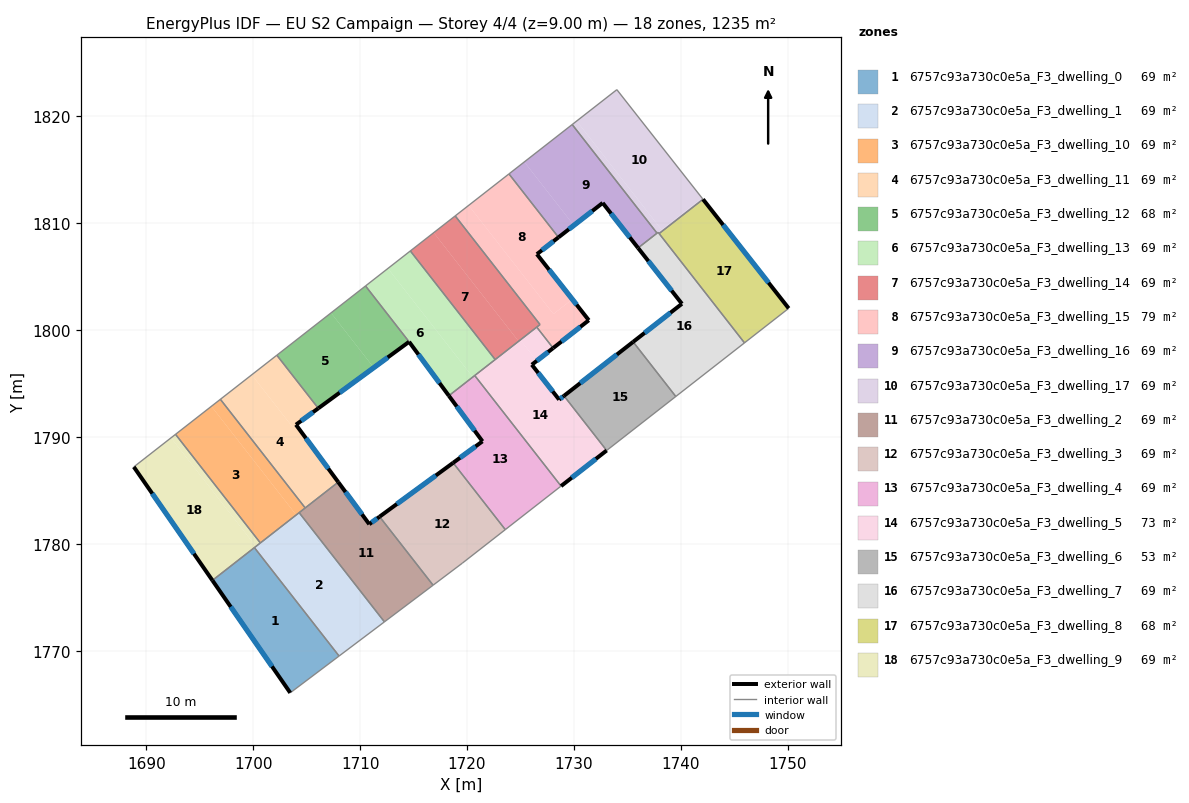
=== STOREY PLAN SPEC (per zone: floor XY polygon, exterior-wall plan segments, windows/doors) ===
zone 1: 6757c93a730c0e5a_F3_dwelling_0  (68.6 m²)
  floor: (1700.10, 1779.65) (1708.03, 1769.51) (1703.46, 1766.07) (1696.18, 1776.58)
  exterior wall: (1696.18, 1776.58) – (1703.46, 1766.07)  [12.8 m]
    window: (1697.89, 1774.11) – (1701.75, 1768.53)  [10.8 m²]
  interior walls: 3
zone 2: 6757c93a730c0e5a_F3_dwelling_1  (68.6 m²)
  floor: (1704.29, 1782.92) (1712.27, 1772.70) (1708.03, 1769.51) (1700.10, 1779.65)
  interior walls: 5
zone 3: 6757c93a730c0e5a_F3_dwelling_10  (68.6 m²)
  floor: (1696.92, 1793.52) (1704.86, 1783.36) (1704.02, 1782.71) (1696.08, 1792.87)
  floor: (1696.08, 1792.87) (1704.02, 1782.71) (1700.66, 1780.09) (1692.72, 1790.25)
  interior walls: 5
zone 4: 6757c93a730c0e5a_F3_dwelling_11  (68.6 m²)
  floor: (1703.99, 1791.15) (1707.95, 1785.78) (1704.86, 1783.36) (1696.92, 1793.52) (1699.86, 1795.82) (1703.68, 1790.92)
  floor: (1702.20, 1797.65) (1706.08, 1792.68) (1703.68, 1790.92) (1699.86, 1795.82)
  exterior wall: (1707.95, 1785.78) – (1703.99, 1791.15)  [6.7 m]
    window: (1707.02, 1787.04) – (1704.92, 1789.89)  [5.6 m²]
  exterior wall: (1703.99, 1791.15) – (1706.08, 1792.68)  [2.6 m]
    window: (1704.48, 1791.51) – (1705.59, 1792.32)  [2.2 m²]
  interior walls: 4
zone 5: 6757c93a730c0e5a_F3_dwelling_12  (68.0 m²)
  floor: (1707.27, 1801.61) (1711.27, 1796.48) (1706.08, 1792.68) (1702.20, 1797.65)
  floor: (1710.50, 1804.13) (1714.58, 1798.90) (1711.27, 1796.48) (1707.27, 1801.61)
  exterior wall: (1706.08, 1792.68) – (1714.57, 1798.90)  [10.5 m]
    window: (1708.08, 1794.14) – (1712.58, 1797.44)  [8.9 m²]
  interior walls: 3
zone 6: 6757c93a730c0e5a_F3_dwelling_13  (69.2 m²)
  floor: (1712.60, 1805.77) (1720.53, 1795.61) (1718.44, 1793.97) (1718.30, 1793.86) (1714.58, 1798.90) (1710.50, 1804.13)
  floor: (1714.69, 1807.41) (1722.63, 1797.24) (1720.53, 1795.61) (1712.60, 1805.77)
  exterior wall: (1714.58, 1798.90) – (1718.30, 1793.86)  [6.3 m]
    window: (1715.45, 1797.72) – (1717.42, 1795.04)  [5.3 m²]
  interior walls: 6
zone 7: 6757c93a730c0e5a_F3_dwelling_14  (68.6 m²)
  floor: (1718.89, 1810.68) (1726.83, 1800.52) (1724.98, 1799.08) (1724.82, 1798.95) (1716.88, 1809.12)
  floor: (1716.88, 1809.12) (1724.82, 1798.95) (1724.98, 1799.08) (1722.63, 1797.24) (1714.69, 1807.41)
  interior walls: 5
zone 8: 6757c93a730c0e5a_F3_dwelling_15  (79.2 m²)
  floor: (1729.85, 1802.88) (1731.39, 1800.92) (1728.05, 1798.32) (1726.52, 1800.28) (1726.83, 1800.52) (1718.89, 1810.68) (1720.15, 1811.66) (1728.08, 1801.50)
  floor: (1723.92, 1814.61) (1728.56, 1808.68) (1726.53, 1807.10) (1729.85, 1802.88) (1728.08, 1801.50) (1720.15, 1811.66)
  exterior wall: (1726.53, 1807.10) – (1728.56, 1808.68)  [2.6 m]
    window: (1727.01, 1807.47) – (1728.08, 1808.31)  [2.2 m²]
  exterior wall: (1731.39, 1800.92) – (1726.53, 1807.10)  [7.9 m]
    window: (1730.25, 1802.37) – (1727.67, 1805.65)  [6.6 m²]
  exterior wall: (1728.05, 1798.32) – (1731.39, 1800.92)  [4.2 m]
    window: (1728.84, 1798.93) – (1730.61, 1800.31)  [3.6 m²]
  interior walls: 5
zone 9: 6757c93a730c0e5a_F3_dwelling_16  (68.6 m²)
  floor: (1729.84, 1819.23) (1737.77, 1809.07) (1736.00, 1807.68) (1732.69, 1811.90) (1729.99, 1809.80) (1725.36, 1815.73)
  floor: (1725.36, 1815.73) (1729.99, 1809.80) (1728.56, 1808.68) (1723.92, 1814.61)
  exterior wall: (1732.69, 1811.90) – (1736.00, 1807.68)  [5.4 m]
    window: (1733.47, 1810.91) – (1735.22, 1808.67)  [4.5 m²]
  exterior wall: (1728.56, 1808.68) – (1732.69, 1811.90)  [5.2 m]
    window: (1729.53, 1809.43) – (1731.72, 1811.14)  [4.4 m²]
  interior walls: 4
zone 10: 6757c93a730c0e5a_F3_dwelling_17  (69.4 m²)
  floor: (1730.26, 1819.56) (1738.19, 1809.40) (1737.77, 1809.07) (1729.84, 1819.23)
  floor: (1734.02, 1822.50) (1741.98, 1812.36) (1738.19, 1809.40) (1730.26, 1819.56)
  floor: (1741.98, 1812.36) (1742.07, 1812.24) (1737.97, 1809.03) (1737.88, 1809.15)
  interior walls: 6
zone 11: 6757c93a730c0e5a_F3_dwelling_2  (68.6 m²)
  floor: (1711.82, 1782.54) (1716.82, 1776.13) (1712.27, 1772.70) (1704.29, 1782.92) (1707.95, 1785.78) (1710.85, 1781.84)
  exterior wall: (1710.85, 1781.84) – (1707.95, 1785.78)  [4.9 m]
    window: (1710.17, 1782.76) – (1708.63, 1784.85)  [4.1 m²]
  exterior wall: (1711.82, 1782.54) – (1710.85, 1781.84)  [1.2 m]
    window: (1711.59, 1782.38) – (1711.08, 1782.00)  [1.0 m²]
  interior walls: 5
zone 12: 6757c93a730c0e5a_F3_dwelling_3  (68.6 m²)
  floor: (1718.70, 1787.58) (1723.58, 1781.33) (1719.56, 1778.20) (1716.82, 1776.13) (1711.82, 1782.54)
  exterior wall: (1718.70, 1787.58) – (1711.82, 1782.54)  [8.5 m]
    window: (1717.08, 1786.40) – (1713.43, 1783.73)  [7.2 m²]
  interior walls: 4
zone 13: 6757c93a730c0e5a_F3_dwelling_4  (68.6 m²)
  floor: (1720.72, 1795.75) (1728.79, 1785.41) (1723.58, 1781.33) (1718.70, 1787.58) (1721.44, 1789.59) (1718.30, 1793.86)
  exterior wall: (1721.44, 1789.59) – (1718.70, 1787.58)  [3.4 m]
    window: (1720.80, 1789.12) – (1719.34, 1788.05)  [2.9 m²]
  exterior wall: (1718.30, 1793.86) – (1721.44, 1789.59)  [5.3 m]
    window: (1719.04, 1792.86) – (1720.70, 1790.59)  [4.5 m²]
  interior walls: 5
zone 14: 6757c93a730c0e5a_F3_dwelling_5  (73.5 m²)
  floor: (1729.07, 1793.85) (1733.06, 1788.74) (1728.79, 1785.41) (1720.72, 1795.75) (1724.98, 1799.08) (1726.52, 1797.12) (1726.06, 1796.76) (1728.61, 1793.50)
  floor: (1726.52, 1800.28) (1728.05, 1798.32) (1726.52, 1797.12) (1724.98, 1799.08)
  exterior wall: (1729.07, 1793.85) – (1728.61, 1793.50)  [0.6 m]
    window: (1728.96, 1793.77) – (1728.72, 1793.58)  [0.5 m²]
  exterior wall: (1728.79, 1785.41) – (1733.06, 1788.74)  [5.4 m]
    window: (1729.80, 1786.19) – (1732.06, 1787.95)  [4.6 m²]
  exterior wall: (1726.06, 1796.76) – (1728.05, 1798.32)  [2.5 m]
    window: (1726.53, 1797.13) – (1727.58, 1797.95)  [2.1 m²]
  exterior wall: (1728.61, 1793.50) – (1726.06, 1796.76)  [4.1 m]
    window: (1728.01, 1794.26) – (1726.66, 1795.99)  [3.5 m²]
  interior walls: 5
zone 15: 6757c93a730c0e5a_F3_dwelling_6  (53.2 m²)
  floor: (1735.54, 1798.90) (1739.53, 1793.79) (1733.06, 1788.74) (1729.07, 1793.85)
  exterior wall: (1735.54, 1798.90) – (1729.07, 1793.85)  [8.2 m]
    window: (1734.02, 1797.71) – (1730.59, 1795.03)  [6.9 m²]
  interior walls: 3
zone 16: 6757c93a730c0e5a_F3_dwelling_7  (68.6 m²)
  floor: (1737.88, 1809.15) (1745.96, 1798.81) (1739.53, 1793.79) (1735.54, 1798.90) (1740.10, 1802.46) (1736.00, 1807.68)
  exterior wall: (1740.10, 1802.46) – (1735.54, 1798.90)  [5.8 m]
    window: (1739.03, 1801.63) – (1736.61, 1799.73)  [4.9 m²]
  exterior wall: (1736.00, 1807.68) – (1740.10, 1802.46)  [6.6 m]
    window: (1736.96, 1806.46) – (1739.14, 1803.69)  [5.6 m²]
  interior walls: 6
zone 17: 6757c93a730c0e5a_F3_dwelling_8  (67.8 m²)
  floor: (1742.07, 1812.24) (1750.09, 1802.04) (1745.96, 1798.81) (1737.97, 1809.03)
  exterior wall: (1750.09, 1802.04) – (1742.08, 1812.24)  [13.0 m]
    window: (1748.21, 1804.43) – (1743.96, 1809.84)  [10.9 m²]
  interior walls: 3
zone 18: 6757c93a730c0e5a_F3_dwelling_9  (68.6 m²)
  floor: (1692.31, 1789.92) (1700.24, 1779.76) (1696.18, 1776.58) (1688.82, 1787.20)
  floor: (1692.73, 1790.25) (1700.66, 1780.09) (1700.24, 1779.76) (1692.31, 1789.92)
  exterior wall: (1688.82, 1787.20) – (1696.18, 1776.58)  [12.9 m]
    window: (1690.55, 1784.71) – (1694.45, 1779.08)  [10.9 m²]
  interior walls: 4

=== DERIVED (storey summary) ===
Building: EU S2 Campaign
Storey: 4 of 4  (floor level z = 9.00 m)
Storey gross floor area: 1235.2 m²
Zones on this storey: 18
  - 6757c93a730c0e5a_F3_dwelling_0: floor 68.6 m²; exterior wall 12.8 m (38.4 m²); 1 window(s) 10.8 m²; WWR 28.1%
  - 6757c93a730c0e5a_F3_dwelling_1: floor 68.6 m²
  - 6757c93a730c0e5a_F3_dwelling_10: floor 68.6 m²
  - 6757c93a730c0e5a_F3_dwelling_11: floor 68.6 m²; exterior wall 9.3 m (27.8 m²); 2 window(s) 7.8 m²; WWR 28.1%
  - 6757c93a730c0e5a_F3_dwelling_12: floor 68.0 m²; exterior wall 10.5 m (31.6 m²); 1 window(s) 8.9 m²; WWR 28.1%
  - 6757c93a730c0e5a_F3_dwelling_13: floor 69.2 m²; exterior wall 6.3 m (18.8 m²); 1 window(s) 5.3 m²; WWR 28.1%
  - 6757c93a730c0e5a_F3_dwelling_14: floor 68.6 m²
  - 6757c93a730c0e5a_F3_dwelling_15: floor 79.2 m²; exterior wall 14.7 m (44.0 m²); 3 window(s) 12.4 m²; WWR 28.1%
  - 6757c93a730c0e5a_F3_dwelling_16: floor 68.6 m²; exterior wall 10.6 m (31.8 m²); 2 window(s) 8.9 m²; WWR 28.1%
  - 6757c93a730c0e5a_F3_dwelling_17: floor 69.4 m²
  - 6757c93a730c0e5a_F3_dwelling_2: floor 68.6 m²; exterior wall 6.1 m (18.3 m²); 2 window(s) 5.1 m²; WWR 28.1%
  - 6757c93a730c0e5a_F3_dwelling_3: floor 68.6 m²; exterior wall 8.5 m (25.6 m²); 1 window(s) 7.2 m²; WWR 28.1%
  - 6757c93a730c0e5a_F3_dwelling_4: floor 68.6 m²; exterior wall 8.7 m (26.1 m²); 2 window(s) 7.3 m²; WWR 28.1%
  - 6757c93a730c0e5a_F3_dwelling_5: floor 73.5 m²; exterior wall 12.7 m (38.0 m²); 4 window(s) 10.7 m²; WWR 28.1%
  - 6757c93a730c0e5a_F3_dwelling_6: floor 53.2 m²; exterior wall 8.2 m (24.6 m²); 1 window(s) 6.9 m²; WWR 28.1%
  - 6757c93a730c0e5a_F3_dwelling_7: floor 68.6 m²; exterior wall 12.4 m (37.3 m²); 2 window(s) 10.5 m²; WWR 28.1%
  - 6757c93a730c0e5a_F3_dwelling_8: floor 67.8 m²; exterior wall 13.0 m (38.9 m²); 1 window(s) 10.9 m²; WWR 28.1%
  - 6757c93a730c0e5a_F3_dwelling_9: floor 68.6 m²; exterior wall 12.9 m (38.7 m²); 1 window(s) 10.9 m²; WWR 28.1%
Zone adjacency (shared interzone walls):
  - 6757c93a730c0e5a_F3_dwelling_0 ↔ 6757c93a730c0e5a_F3_dwelling_1
  - 6757c93a730c0e5a_F3_dwelling_0 ↔ 6757c93a730c0e5a_F3_dwelling_9
  - 6757c93a730c0e5a_F3_dwelling_1 ↔ 6757c93a730c0e5a_F3_dwelling_10
  - 6757c93a730c0e5a_F3_dwelling_1 ↔ 6757c93a730c0e5a_F3_dwelling_2
  - 6757c93a730c0e5a_F3_dwelling_1 ↔ 6757c93a730c0e5a_F3_dwelling_9
  - 6757c93a730c0e5a_F3_dwelling_10 ↔ 6757c93a730c0e5a_F3_dwelling_11
  - 6757c93a730c0e5a_F3_dwelling_10 ↔ 6757c93a730c0e5a_F3_dwelling_2
  - 6757c93a730c0e5a_F3_dwelling_10 ↔ 6757c93a730c0e5a_F3_dwelling_9
  - 6757c93a730c0e5a_F3_dwelling_11 ↔ 6757c93a730c0e5a_F3_dwelling_12
  - 6757c93a730c0e5a_F3_dwelling_11 ↔ 6757c93a730c0e5a_F3_dwelling_2
  - 6757c93a730c0e5a_F3_dwelling_12 ↔ 6757c93a730c0e5a_F3_dwelling_13
  - 6757c93a730c0e5a_F3_dwelling_13 ↔ 6757c93a730c0e5a_F3_dwelling_14
  - 6757c93a730c0e5a_F3_dwelling_13 ↔ 6757c93a730c0e5a_F3_dwelling_4
  - 6757c93a730c0e5a_F3_dwelling_13 ↔ 6757c93a730c0e5a_F3_dwelling_5
  - 6757c93a730c0e5a_F3_dwelling_14 ↔ 6757c93a730c0e5a_F3_dwelling_15
  - 6757c93a730c0e5a_F3_dwelling_14 ↔ 6757c93a730c0e5a_F3_dwelling_5
  - 6757c93a730c0e5a_F3_dwelling_15 ↔ 6757c93a730c0e5a_F3_dwelling_16
  - 6757c93a730c0e5a_F3_dwelling_15 ↔ 6757c93a730c0e5a_F3_dwelling_5
  - 6757c93a730c0e5a_F3_dwelling_16 ↔ 6757c93a730c0e5a_F3_dwelling_17
  - 6757c93a730c0e5a_F3_dwelling_16 ↔ 6757c93a730c0e5a_F3_dwelling_7
  - 6757c93a730c0e5a_F3_dwelling_17 ↔ 6757c93a730c0e5a_F3_dwelling_7
  - 6757c93a730c0e5a_F3_dwelling_17 ↔ 6757c93a730c0e5a_F3_dwelling_8
  - 6757c93a730c0e5a_F3_dwelling_2 ↔ 6757c93a730c0e5a_F3_dwelling_3
  - 6757c93a730c0e5a_F3_dwelling_3 ↔ 6757c93a730c0e5a_F3_dwelling_4
  - 6757c93a730c0e5a_F3_dwelling_4 ↔ 6757c93a730c0e5a_F3_dwelling_5
  - 6757c93a730c0e5a_F3_dwelling_5 ↔ 6757c93a730c0e5a_F3_dwelling_6
  - 6757c93a730c0e5a_F3_dwelling_6 ↔ 6757c93a730c0e5a_F3_dwelling_7
  - 6757c93a730c0e5a_F3_dwelling_7 ↔ 6757c93a730c0e5a_F3_dwelling_8